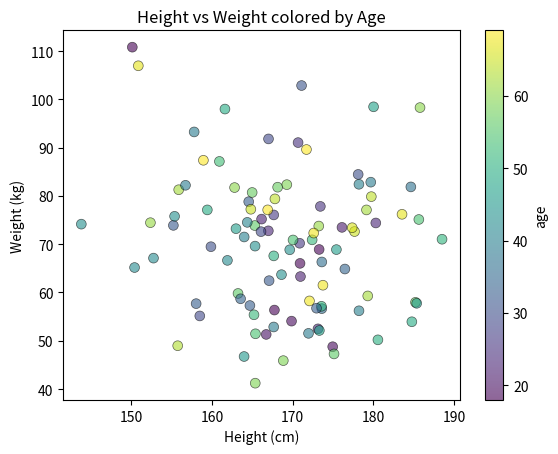

The matplotlib source for this figure:
import pandas as pd
import numpy as np
import matplotlib.pyplot as plt
# Create random data
np.random.seed(42)
df = pd.DataFrame({
    'height': np.random.normal(170, 10, 100),
    'weight': np.random.normal(70, 15, 100),
    'age': np.random.randint(18, 70, 100)
})

# Customized scatter plot
df.plot.scatter(
    x='height',
    y='weight',
    c='age',              # color points by 'age' column
    colormap='viridis',   # color map for 'c'
    s=50,                 # marker size
    alpha=0.6,            # transparency
    title='Height vs Weight colored by Age',
    xlabel='Height (cm)',
    ylabel='Weight (kg)',
    edgecolors='black',
    linewidth=0.5
)
plt.show()
